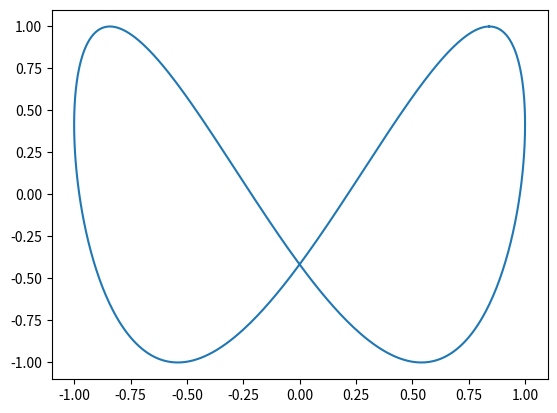
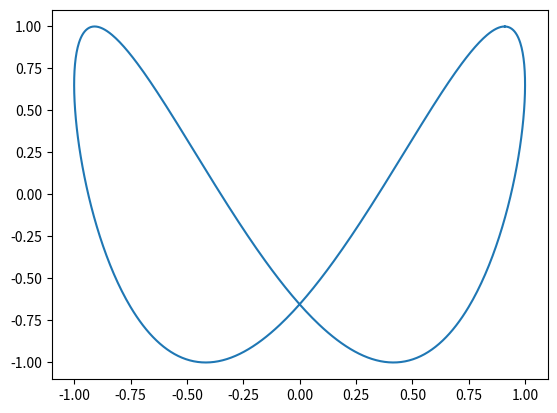
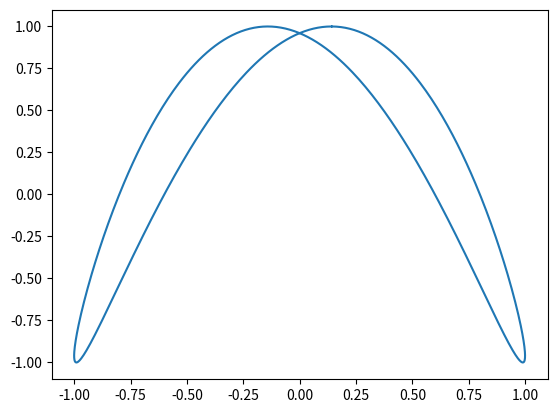
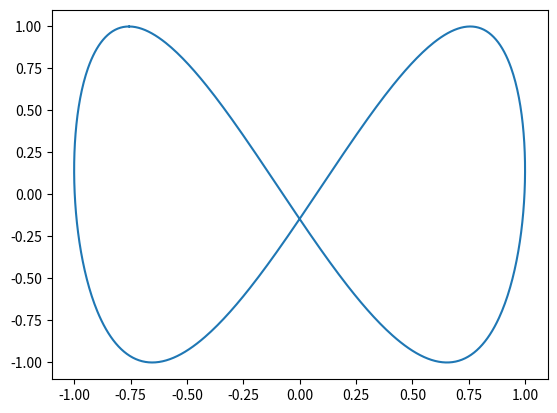
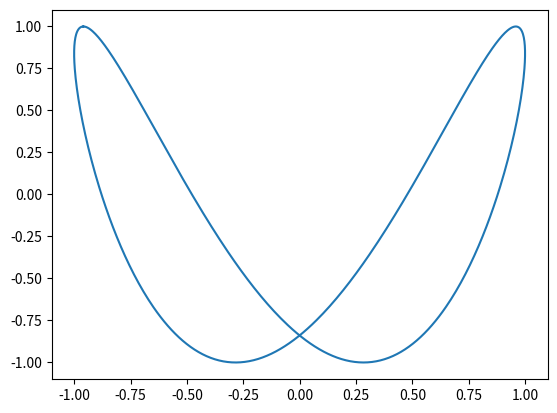
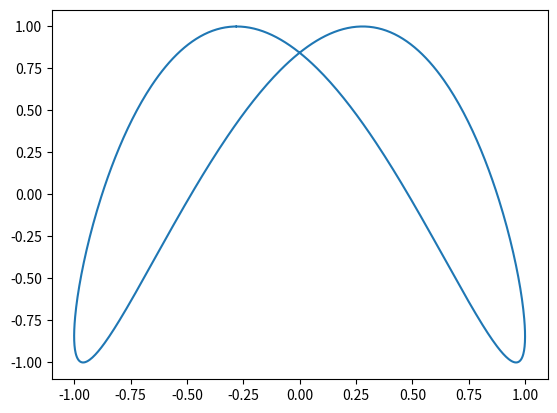
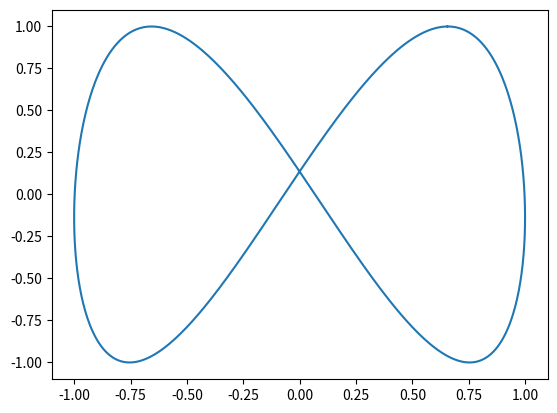
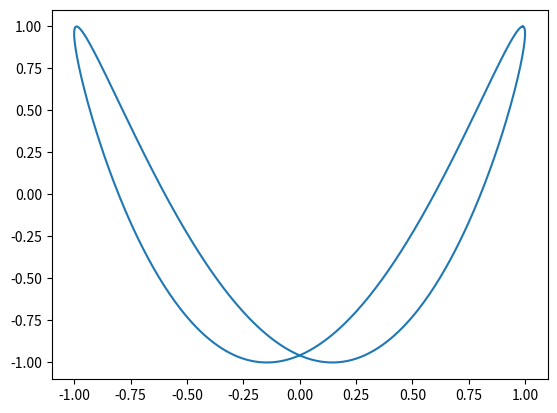
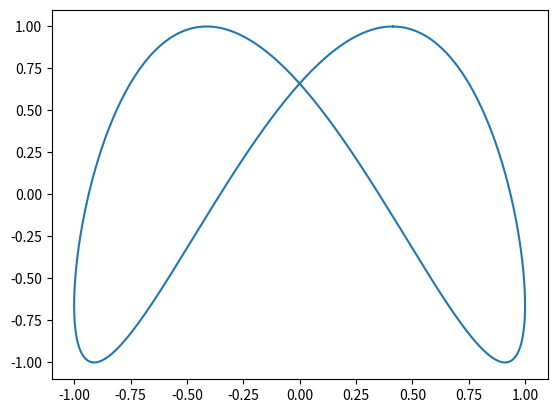
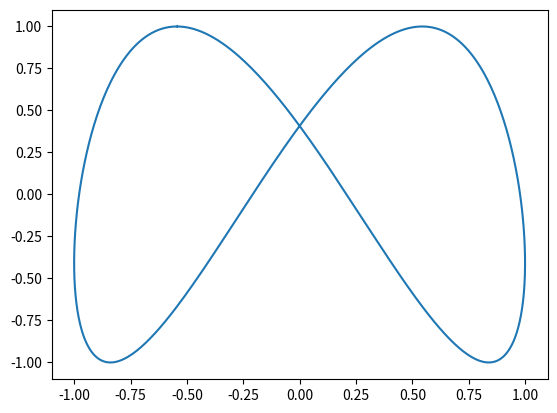
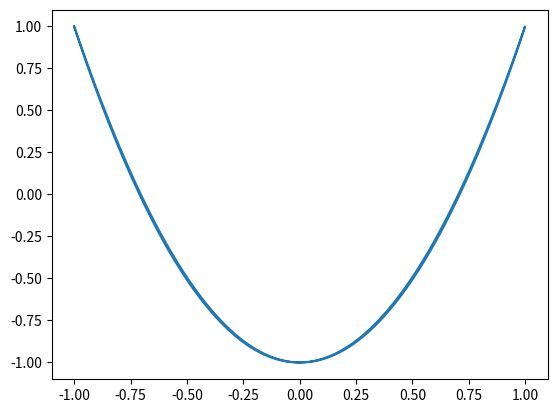
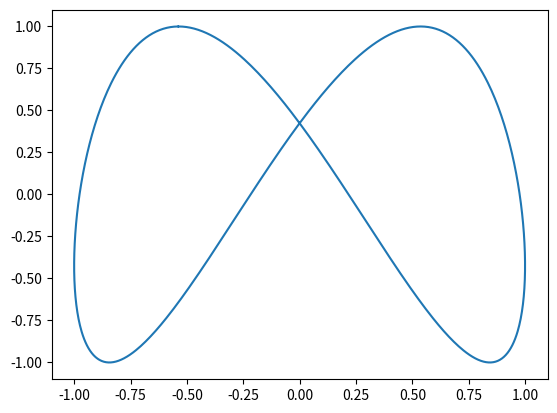
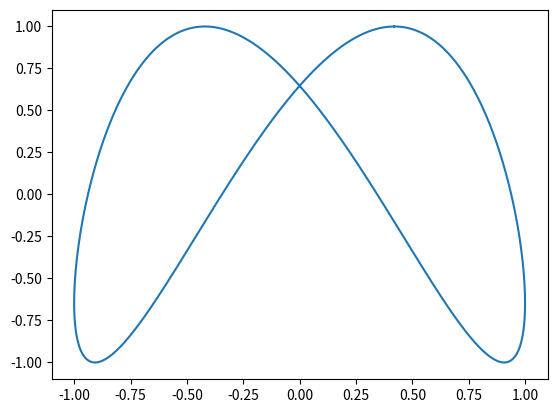
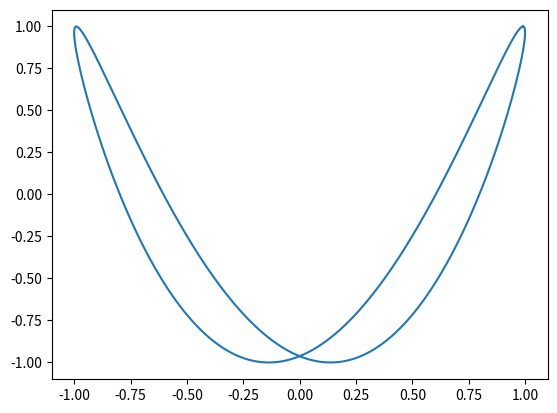
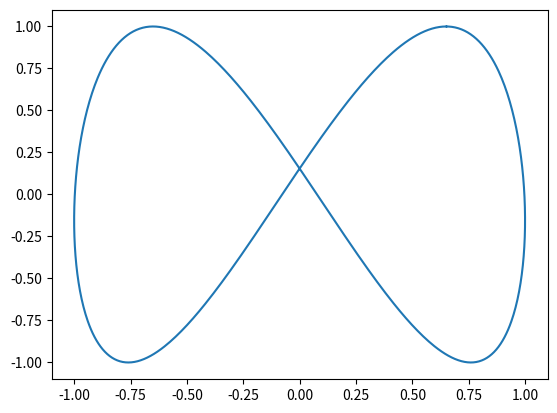
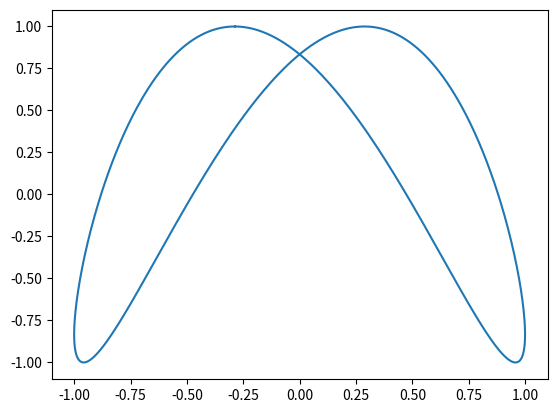

Source code (Python) for these figures, in order:
import numpy as np
import matplotlib.pyplot as plt
import pylab

pylab.ion()

for a in range(1, 50, 1):
    t = np.arange(0, 2*np.pi, 0.01)
    pylab.clf()
    pylab.plot(np.sin(t + a), np.cos(2 * t))
    pylab.draw()
    pylab.pause(0.01)

pylab.close()
